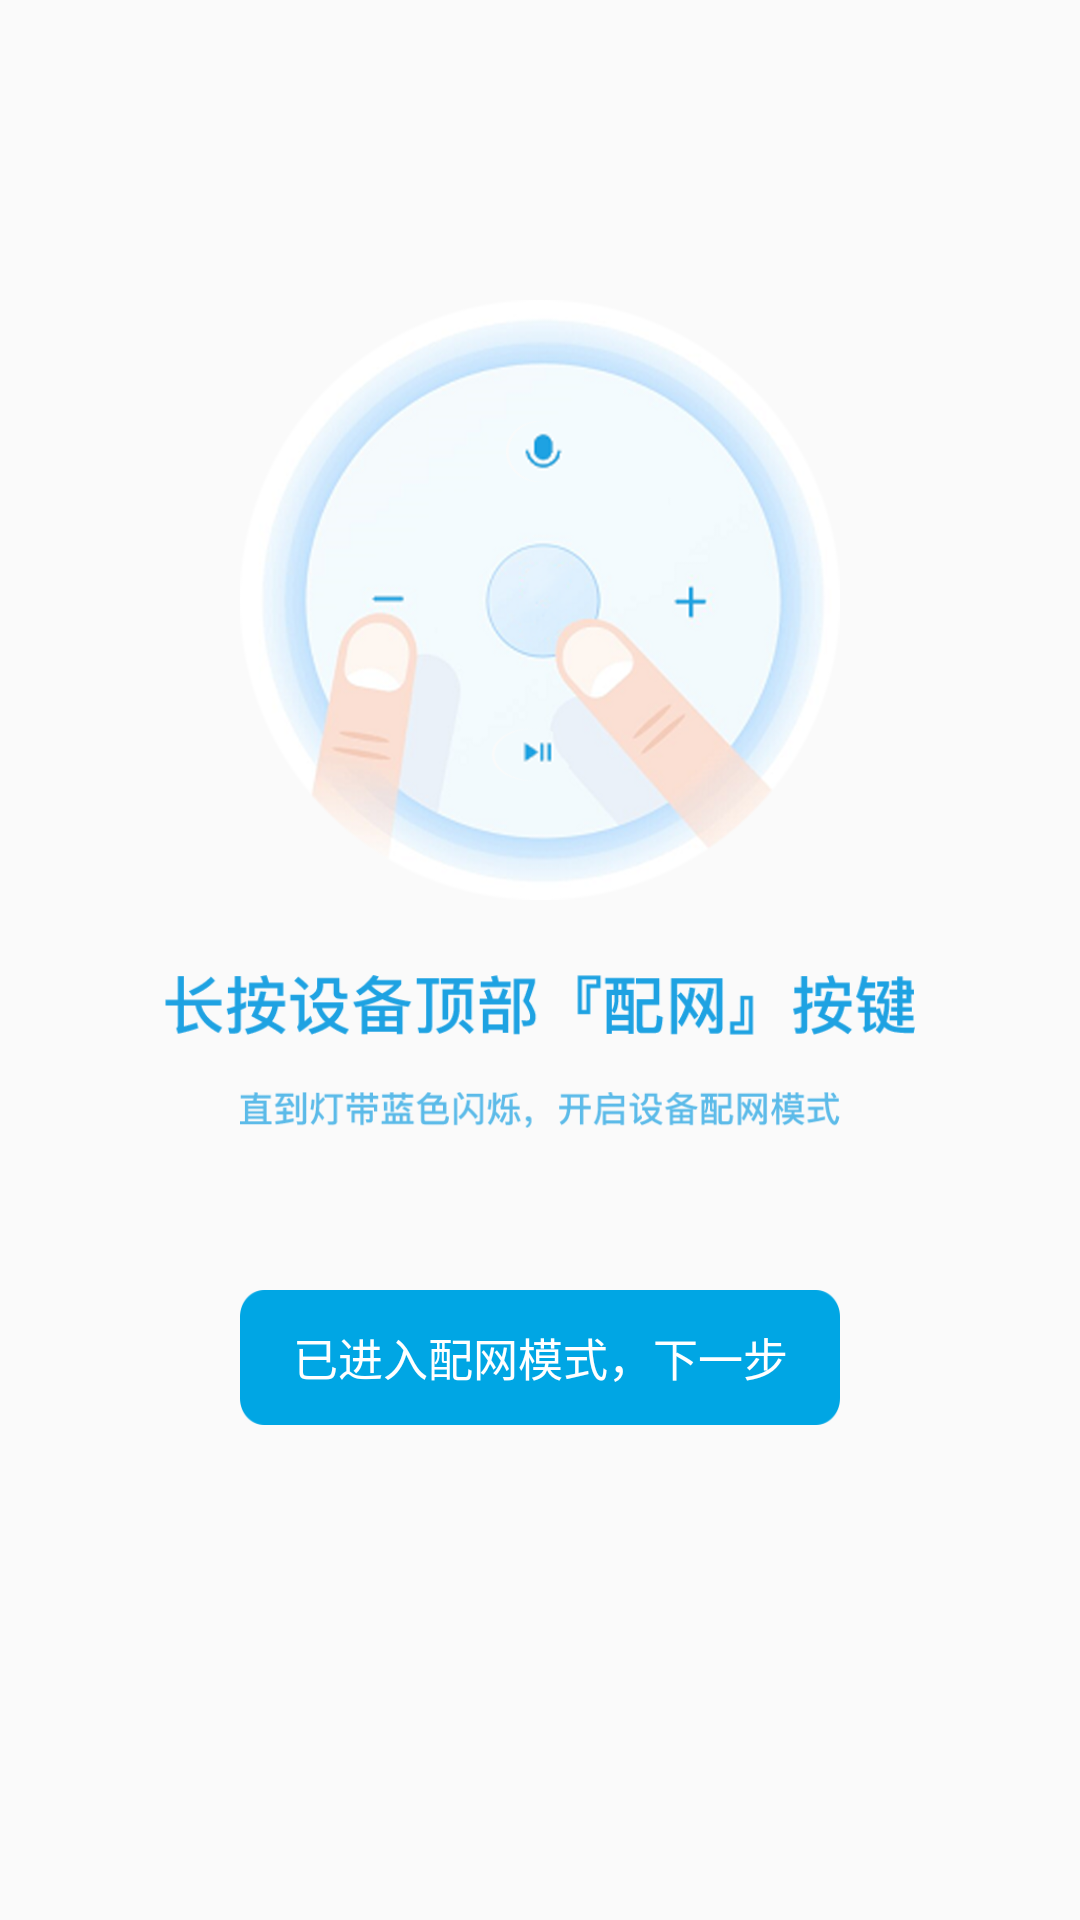

Write the Android layout XML for this screen, with the resource values it uses.
<!-- AndroidManifest.xml: application theme AppTheme -->
<!-- res/layout/activity_notice.xml -->
<?xml version="1.0" encoding="utf-8"?>
<LinearLayout xmlns:android="http://schemas.android.com/apk/res/android"
    xmlns:app="http://schemas.android.com/apk/res-auto"
    xmlns:tools="http://schemas.android.com/tools"
    android:orientation="vertical"
    android:layout_width="match_parent"
    android:layout_height="match_parent"
    android:gravity="center_horizontal"
    tools:context=".config.NoticeActivity">

    <ImageView
        android:layout_width="200dp"
        android:layout_height="200dp"
        android:layout_marginTop="100dp"
        android:src="@drawable/pg_sounds_box_top"/>
    <ImageView
        android:layout_width="250dp"
        android:layout_height="30dp"
        android:layout_marginTop="20dp"
        android:src="@drawable/pg_long_push_top_button"/>
    <ImageView
        android:layout_width="200dp"
        android:layout_height="20dp"
        android:layout_marginTop="10dp"
        android:src="@drawable/pg_waite_for_blue_light"/>

    <Button
        android:id="@+id/next_button"
        android:layout_width="200dp"
        android:layout_height="45dp"
        android:layout_marginTop="50dp"
        android:singleLine="true"
        android:text="@string/already_config_mode"
        android:textColor="#ffffff"
        android:textSize="15sp"
        android:transitionName="button"
        android:background="@drawable/back_next_step"/>
</LinearLayout>
<!-- resources referenced by this layout -->
<resources>
  <!-- drawable back_next_step: png bitmap (drawable, 2134 bytes) -->
  <!-- drawable pg_long_push_top_button: png bitmap (drawable, 7344 bytes) -->
  <!-- drawable pg_sounds_box_top: png bitmap (drawable, 189073 bytes) -->
  <!-- drawable pg_waite_for_blue_light: png bitmap (drawable, 6498 bytes) -->
  <string name="already_config_mode">已进入配网模式，下一步</string>
  <style name="AppTheme" parent="Theme.AppCompat.Light.NoActionBar">
          
          <item name="colorPrimary">@color/colorPrimary</item>
          <item name="colorPrimaryDark">@color/colorPrimaryDark</item>
          <item name="colorAccent">@color/colorAccent</item>
  
      </style>
  <color name="colorPrimary">#ffffff</color>
  <color name="colorPrimaryDark">#b1b1b1</color>
  <color name="colorAccent">#FF4081</color>
</resources>
